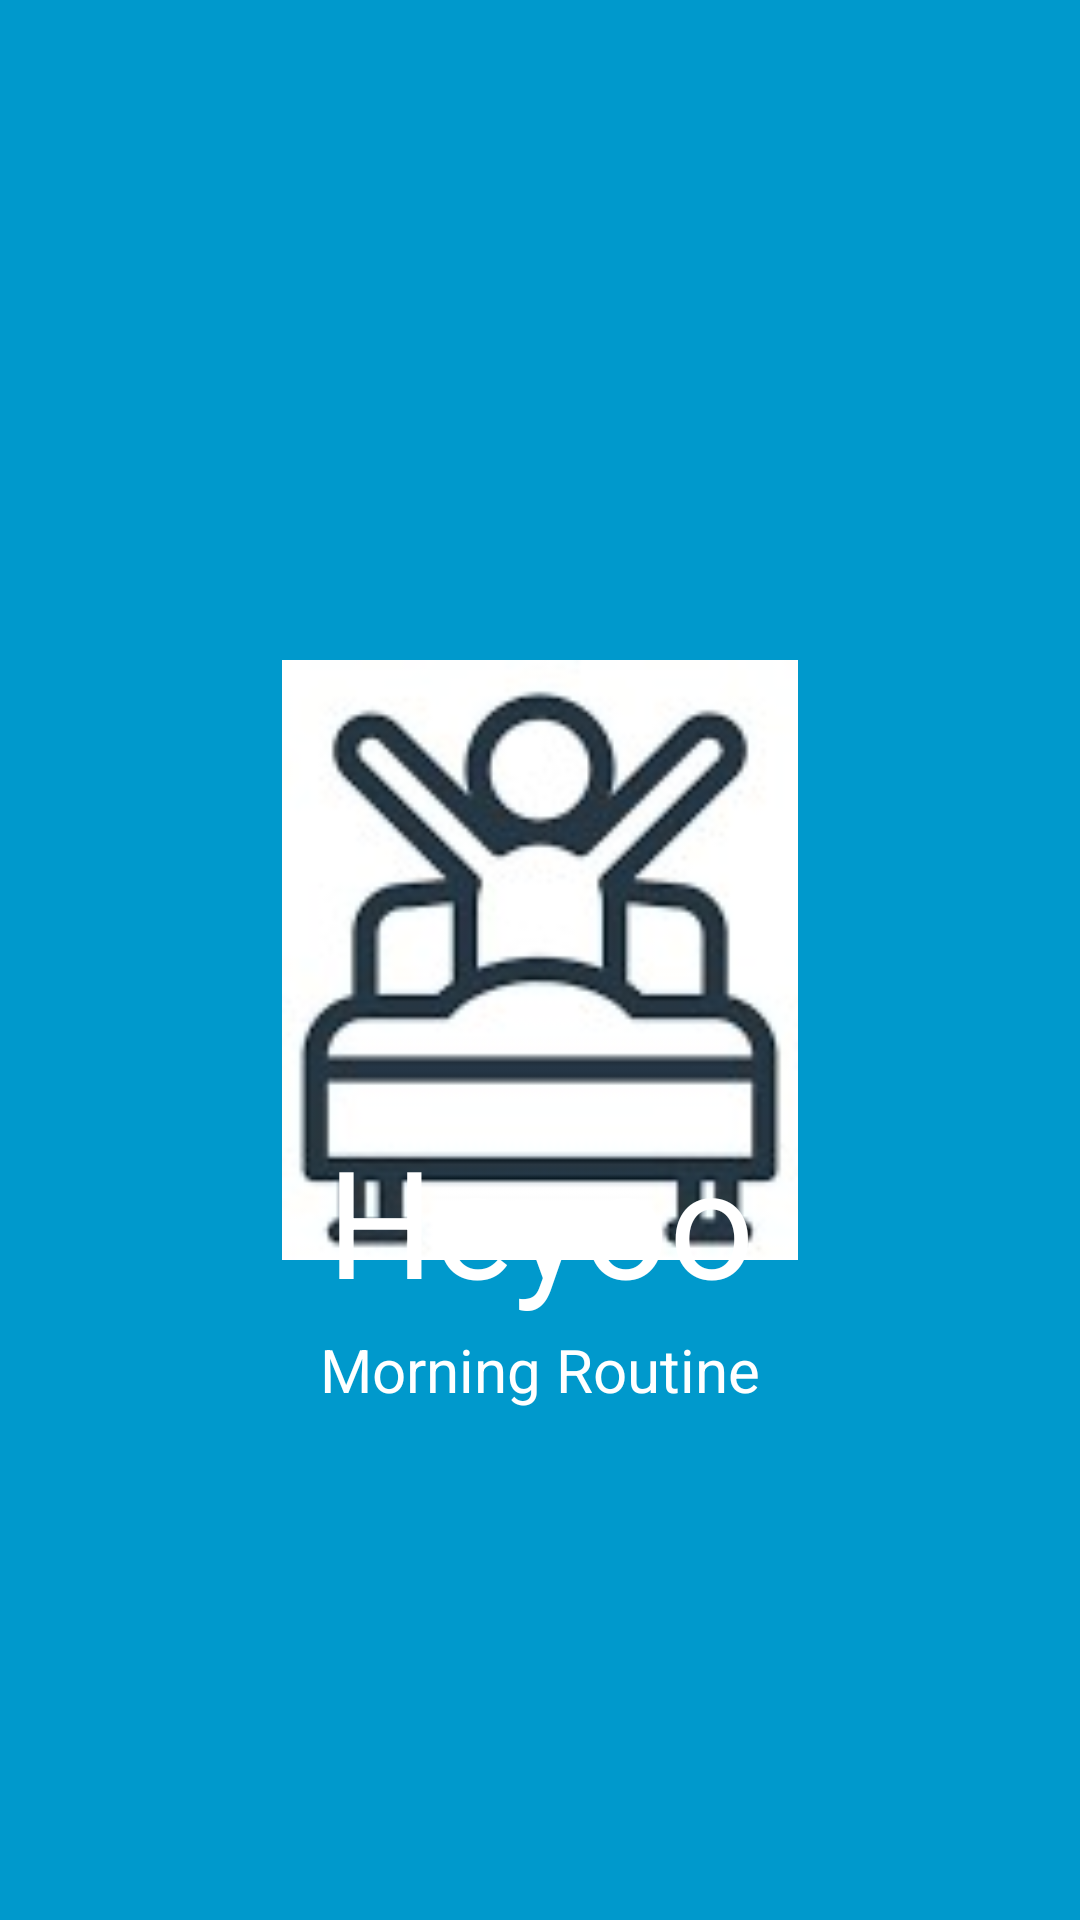

Produce the Android XML layout that renders to this screen, including the resource entries it uses.
<!-- AndroidManifest.xml: application theme Theme.Morning_Routine -->
<!-- res/layout/activity_welcome.xml -->
<?xml version="1.0" encoding="utf-8"?>
<RelativeLayout xmlns:android="http://schemas.android.com/apk/res/android"
    android:layout_width="match_parent"
    android:layout_height="match_parent"
    android:background="@android:color/holo_blue_dark"
    >

    <ImageView
        android:layout_width="200dp"
        android:layout_height="200dp"
        android:layout_centerInParent="true"
        android:src="@drawable/logo" />

    <TextView
        android:layout_width="match_parent"
        android:layout_height="wrap_content"
        android:layout_alignParentBottom="true"
        android:layout_marginBottom="200dp"
        android:text="Heyoo"
        android:textAlignment="center"
        android:textColor="@android:color/white"
        android:textSize="50dp" />

    <TextView
        android:layout_width="match_parent"
        android:layout_height="wrap_content"
        android:layout_alignParentBottom="true"
        android:layout_marginBottom="170dp"
        android:text="Morning Routine"
        android:textAlignment="center"
        android:textColor="@android:color/white"
        android:textSize="20dp" />


</RelativeLayout>
<!-- resources referenced by this layout -->
<resources>
  <!-- drawable logo: jpg bitmap (drawable-v24, 27920 bytes) -->
  <style name="Theme.Morning_Routine" parent="Theme.MaterialComponents.DayNight.DarkActionBar">
          
          <item name="colorPrimary">@color/purple_500</item>
          <item name="colorPrimaryVariant">@color/purple_700</item>
          <item name="colorOnPrimary">@color/white</item>
          
          <item name="colorSecondary">@color/teal_200</item>
          <item name="colorSecondaryVariant">@color/teal_700</item>
          <item name="colorOnSecondary">@color/black</item>
          
          <item name="android:statusBarColor">?attr/colorPrimaryVariant</item>
          
      </style>
  <!-- not gathered from this repository: default colours our renderer supplied (Android Studio template values) -->
  <color name="purple_500">#FF6200EE</color>
  <color name="purple_700">#FF3700B3</color>
  <color name="teal_200">#FF03DAC5</color>
  <color name="teal_700">#FF018786</color>
  <color name="black">#FF000000</color>
  <color name="white">#FFFFFFFF</color>
</resources>
